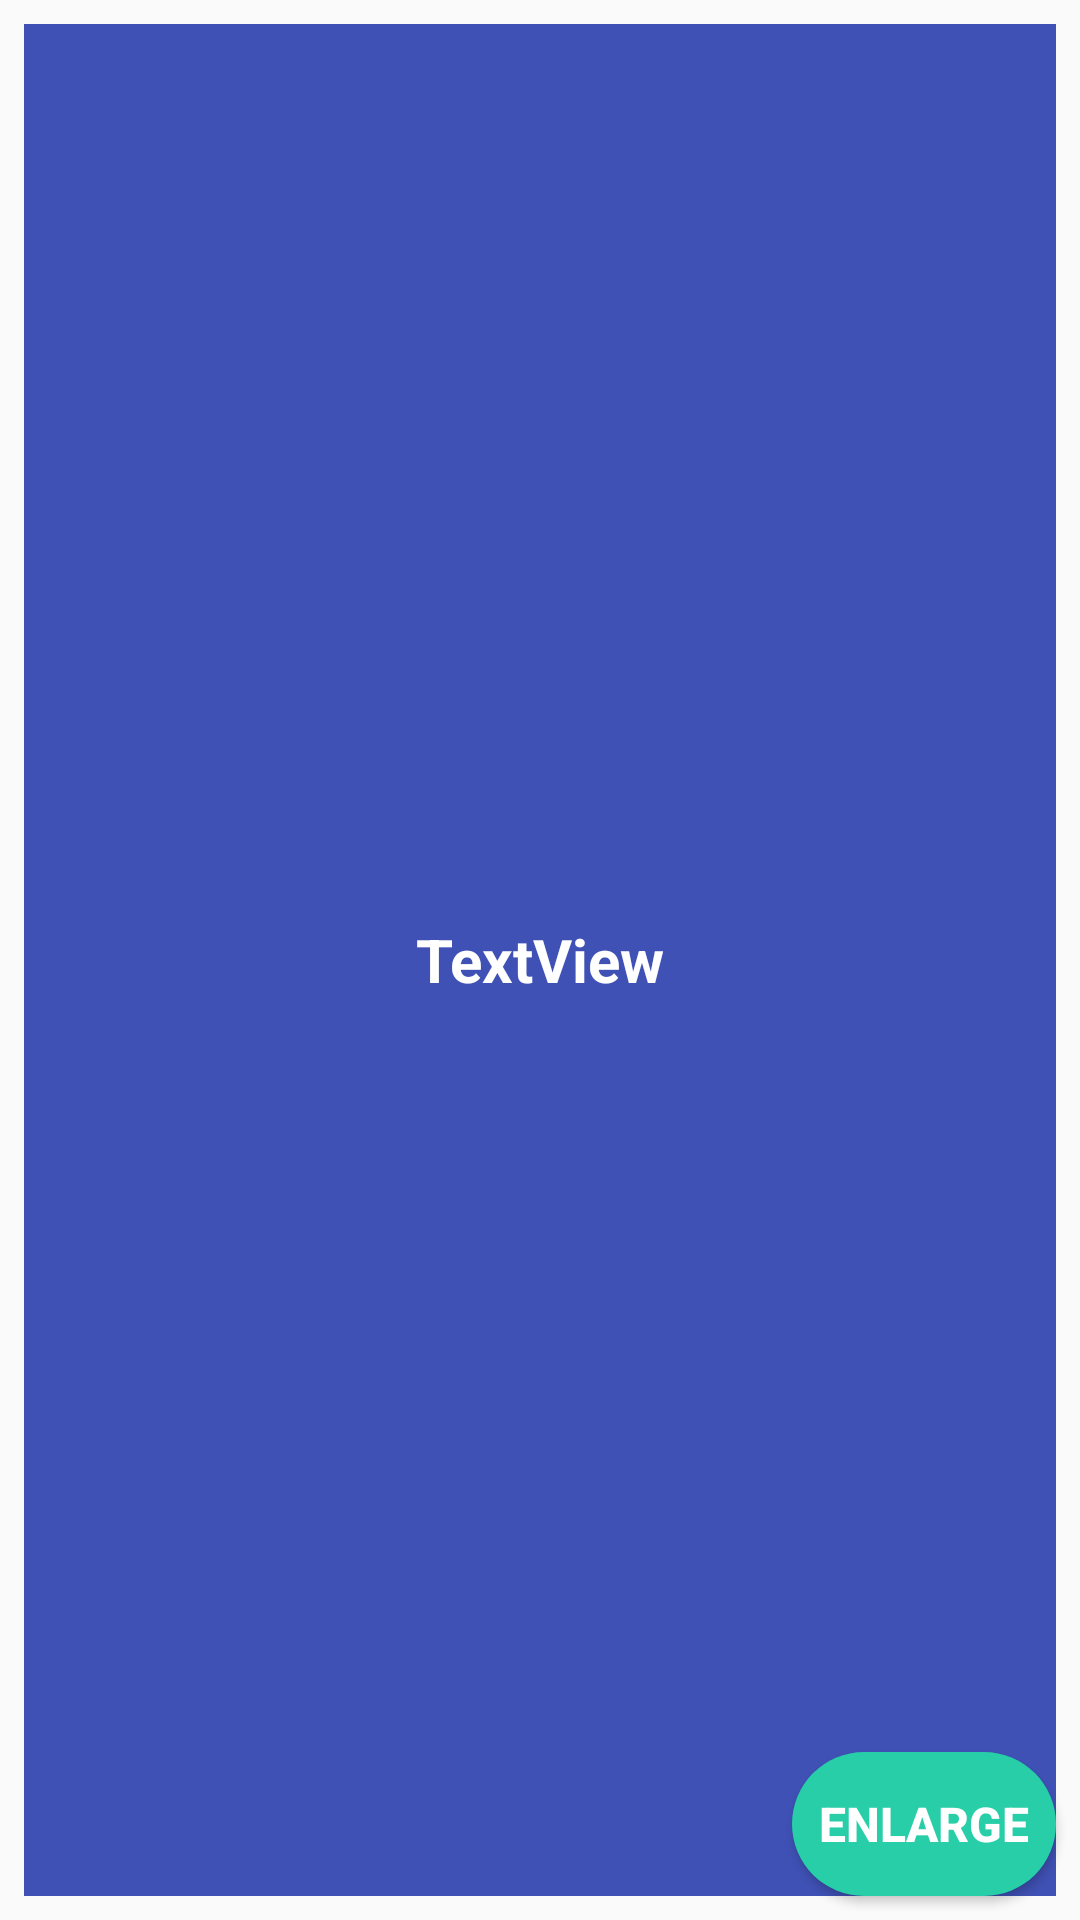

Android layout source for this screen:
<!-- AndroidManifest.xml: application theme AppTheme -->
<!-- res/layout/activity_popup.xml -->
<?xml version="1.0" encoding="utf-8"?>
<android.support.constraint.ConstraintLayout xmlns:android="http://schemas.android.com/apk/res/android"
    xmlns:app="http://schemas.android.com/apk/res-auto"
    xmlns:tools="http://schemas.android.com/tools"
    android:layout_width="match_parent"
    android:layout_height="match_parent"
    tools:context=".PopupActivity"
    android:theme="@style/Theme.AppCompat.DayNight.Dialog.Alert">
    <TextView
        android:id="@+id/textViewPopup"
        android:layout_width="match_parent"
        android:layout_height="0dp"
        android:layout_marginStart="8dp"
        android:layout_marginTop="8dp"
        android:layout_marginEnd="8dp"
        android:layout_marginBottom="8dp"
        android:background="@color/primaryColor3"
        android:gravity="center"
        android:text="TextView"
        android:textColor="@color/textColor2"
        android:textSize="20sp"
        android:textStyle="bold"
        app:layout_constraintBottom_toBottomOf="parent"
        app:layout_constraintEnd_toEndOf="parent"
        app:layout_constraintStart_toStartOf="parent"
        app:layout_constraintTop_toTopOf="parent" />

    <Button
        android:id="@+id/enlargeButton"
        android:layout_width="wrap_content"
        android:layout_height="wrap_content"
        android:layout_gravity="center"
        android:layout_marginEnd="8dp"
        android:layout_marginBottom="8dp"
        android:background="@drawable/button"
        android:gravity="center"
        android:text="ENLARGE"
        android:textColor="@color/textColor2"
        android:textSize="16sp"
        android:textStyle="bold"
        app:layout_constraintBottom_toBottomOf="parent"
        app:layout_constraintEnd_toEndOf="parent" />
</android.support.constraint.ConstraintLayout>
<!-- resources referenced by this layout -->
<resources>
  <color name="primaryColor3">#3F51B5</color>
  <color name="textColor2">#FFFFFF</color>
  <!-- drawable button (drawable) -->
  <?xml version="1.0" encoding="utf-8"?>
  <shape xmlns:android="http://schemas.android.com/apk/res/android">
      <solid android:color="@color/primaryColor1"/>
      <corners android:radius="40dp"/>
  </shape>
  <style name="AppTheme" parent="Theme.AppCompat.Light.DarkActionBar">
          
          <item name="colorPrimary">@color/colorPrimary</item>
          <item name="colorPrimaryDark">@color/colorPrimaryDark</item>
          <item name="colorAccent">@color/colorAccent</item>
      </style>
  <color name="primaryColor1">#27CEA7</color>
  <color name="colorPrimary">#3F51B5</color>
  <color name="colorPrimaryDark">#303F9F</color>
  <color name="colorAccent">#FF4081</color>
</resources>
